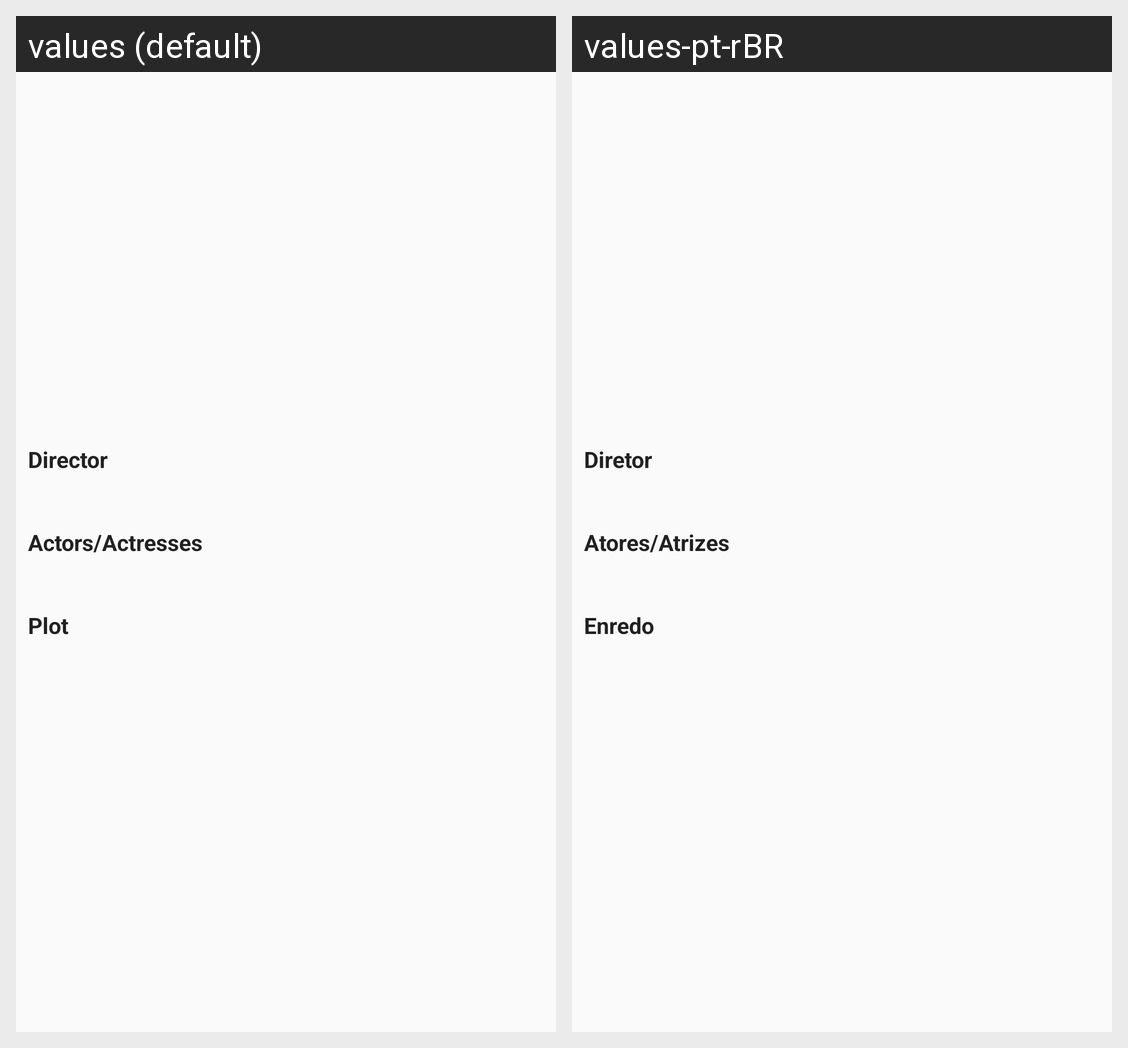

The same Android screen rendered under two of its app's locales, left to right. List the strings drawn on it with the default value and each locale's translation.
Android screen res/layout/fragment_movie_detail.xml rendered under 2 locales, left to right: values (default), values-pt-rBR. Device: Nexus 5 (rendered at 1080×1920; each locale shown at half size, 540×960, under a caption strip naming it); theme AppTheme.
Strings drawn on this screen, with the default value and each locale's value (text and hints the layout hard-codes, and strings that could not be matched under every locale, appear in the picture but are not listed):

movie_director
  values: Director
  values-pt-rBR: Diretor

movie_actors
  values: Actors/Actresses
  values-pt-rBR: Atores/Atrizes

movie_plot
  values: Plot
  values-pt-rBR: Enredo
